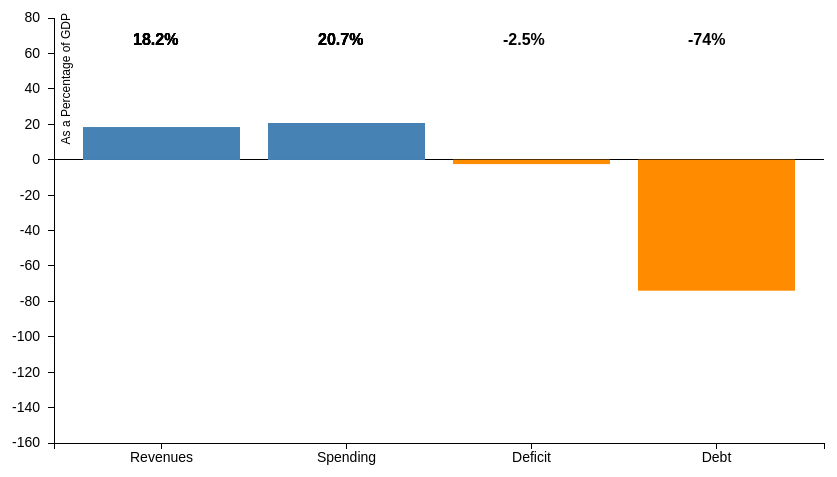
D3 v3 page, settled after 480 driven frames (8 s of simulated time); the page loaded 1 data file(s).



//Margin conventions
var margin = {top: 35, right: 20, bottom: 135, left: 60},
    width = 850 - margin.left - margin.right,
    height = 600 - margin.top - margin.bottom;

//Scales, using ordinal scales. The .15 adds space between the different bars
var xScale = d3.scale.ordinal()
    .rangeRoundBands([0, width], .15);

var yScale = d3.scale.linear()
    .range([height, 5]);

//Add Axes
var xAxis = d3.svg.axis()
    .scale(xScale)
    .orient("0")

var yAxis = d3.svg.axis()
    .scale(yScale)
    .orient("left")
    //.tickFormat(d3.format("%"))
    .ticks(height/50)
    .tickPadding(8)

//Add container to hold the chart
var svg = d3.select("body").append("svg")
    .attr("width", width + margin.left + margin.right)
    .attr("height", height + margin.top + margin.bottom)
  .append("g")
    .attr("transform", "translate(" + margin.left + "," + margin.top + ")")

//Add colorscale
var colorScale = d3.scale.category10()


//Add data here  
//Assign data to request data variable
 d3.csv("LTBOFig1-2-00-46tidysimple.csv", function(error, data) {

  if (error) return console.warn(error);

 //Coerce the data to make it read as integers 
    data.forEach(function(d) {
      d.fiscalYear = +d.fiscalYear;
      d.gdp = +d.gdp;
      d.barTotal =+d.barTotal;
      })

    console.log(data);

    xScale.domain(d3.set(data.map(function(d) { return d.category; })).values())
    yScale.domain([d3.min(data, function(d) { return d.barTotal; }), 75]).nice()  

var sliderValue;    

//Nest the data by year

    var budgetYearData = d3.nest()
        .key(function(d){ return +d.fiscalYear;})
        .entries(data);
         console.log(budgetYearData);

    //Add slider here
    //THIS IS WHAT IS BROKEN!!!! 
    //I have identified that this is the PROBLEM WITH THE SLIDER. Aka the update chart function works, the slider itself works, and the data filtering works, according to the console.log but "console.log(updateChart(sliderValue))" is coming back as undefined. Keeps reading: "TypeError: Cannot read property 'values' of undefined"

//Initial value
  var initialValue = 2015;
  updateChart(initialValue);

    var slider= d3.select("#yearRange")
                  .on("input", function(){
                      sliderValue= +this.value;
                      
                      //remove old bars so that the update will work
                      d3.select("svg").selectAll(".bargroups").remove(); 

                    console.log(sliderValue);
                    updateChart(sliderValue);
               //updateChart(function(d){ return +this.value});
              });

 //         d3.select("#yearRange")
 //           .data(sliderYearData)
 //           .on("change", function () {
  //              updateChart(+this.value);
            //});
    //Once the update function is called, it will use the following code to update Chart

    function updateChart(year) {  
        
          //adjust text on the year slider
          d3.select("#sliderValue").text(year);
          d3.select("#yearRange").property("value", year);

          var sliderYearData = budgetYearData.filter(function(d) { return +d.key == +year;})

          console.log(sliderYearData);

          //console.log(dataset);
        
         //console.log(sliderYearData[0].values);

  //To make dynamically changing axes: 
          //xScale.domain(d3.set(sliderYearData.map(function(d) { return d.category; })).values())

          //yScale.domain([d3.min(sliderYearData, function(d) { return d.barTotal; }), 75])
          //.nice()
 
  //Groups
    //UPDATE

    //Create groups
       var updateGroups = d3.select("svg").selectAll(".bargroups")
            .data(sliderYearData[0].values)
            .enter().append("g")
            .attr("class", "bargroups")


     // Add rectangles, give them dynamic values
          var updateRectangles = updateGroups
            .append("rect")
            .attr("class", function(d) { return "bar bar--" + (d.barTotal < 0 ? "negative" : "positive"); })
            .attr("x", function(d) {return xScale(d.category); })
            .attr("y", function(d) {return yScale(Math.max(0, d.barTotal)); })
            .attr("width", xScale.rangeBand())
            .attr("height", function(d) { return Math.abs(yScale(d.barTotal)- yScale(0)); })
            .attr("transform", "translate(" + margin.left + "," + margin.top + ")")

        //Add data labels
        var bartext = updateGroups
          .append("text")
           .text(function(d){return d.barTotal + "%";})
           .attr("x", function(d) { return xScale(d.category); })
           .attr("y", function(d) { return yScale(0);})
           .attr("transform", "translate(110,-80)")
           .style("font-size","16px")
           .style("font-weight","bold")
           .style("fill", "black")
           .style("font-family", "arial")
           .style("shape-rendering", "crispEdges")
           ;               

        //Give bars a color, based on their group
            //rectangleGroup.select("rect")
            //.style("fill", function(d) { return colorScale(d.category); })

//Add Legend 
    var box = d3.select("svg").select("#box")
      .data(data)
      .append("text")
      .text("")





    } //update chart ends 

//Call the axes after defining the xScale.domain and yScale.domain, but still within the data function

 svg.append("g")
    .attr("class", "axis")
    //.attr("transform","translate(" + width + ",0)")
    .call(yAxis)
    .append("text")
        .attr("transform", "rotate(-90)")
        .attr("y", 10)
        .attr("dy", ".5em")
        .style("text-anchor", "end")
        .text("As a Percentage of GDP")
        .style("font-size", "12px")

  svg.append("g")
    .attr("class", "x axis")
    .attr("transform","translate(0," + height + ")")

    .call(xAxis)
     //Angles the text along the axis         
     //     .selectAll('text')
     //    .attr('transform', 'rotate(-15)')
     //    .style('text-anchor', 'end');

svg.append("line")
  .attr("x1", 0)
  .attr("x2", width)
  .attr("y1", yScale(0))
  .attr("y2", yScale(0))
  .style("stroke","#000")
  .style("shape-rendering", "crispEdges")
  .style("stroke-width", "1px")

})
//This is the end of the data function

//NOTES:
//This is an example of a slider that works to update data: http://stackoverflow.com/questions/29440365/error-in-redrawing-graph-with-update-function?rq=1

//To Do List: Get the slider to work. Write the final paragraph/finalized. Create a popup box that comes when you run through the slider, with Revenue- spending = Surplus/Deficit


### data: LTBOFig1-2-00-46tidysimple.csv
fiscalYear, gdp, category, subcategory, , barTotal
2000, 9.9, Revenues, IndividualIncomeTaxes, , 20
2001, 9.4, Revenues, IndividualIncomeTaxes, , 18.8
2002, 7.9, Revenues, IndividualIncomeTaxes, , 17
2003, 7, Revenues, IndividualIncomeTaxes, , 15.7
2004, 6.7, Revenues, IndividualIncomeTaxes, , 15.6
2005, 7.2, Revenues, IndividualIncomeTaxes, , 16.7
2006, 7.6, Revenues, IndividualIncomeTaxes, , 17.6
2007, 8.1, Revenues, IndividualIncomeTaxes, , 17.9
2008, 7.8, Revenues, IndividualIncomeTaxes, , 17.1
2009, 6.3, Revenues, IndividualIncomeTaxes, , 14.6
2010, 6.1, Revenues, IndividualIncomeTaxes, , 14.6
2011, 7.1, Revenues, IndividualIncomeTaxes, , 15
2012, 7.1, Revenues, IndividualIncomeTaxes, , 15.3
2013, 8, Revenues, IndividualIncomeTaxes, , 16.8
2014, 8.1, Revenues, IndividualIncomeTaxes, , 17.6
2015, 8.7, Revenues, IndividualIncomeTaxes, , 18.2
2016, 8.8, Revenues, IndividualIncomeTaxes, , 18.2
2017, 9, Revenues, IndividualIncomeTaxes, , 18.2
2018, 9.1, Revenues, IndividualIncomeTaxes, , 18.1
2019, 9.2, Revenues, IndividualIncomeTaxes, , 18
2020, 9.2, Revenues, IndividualIncomeTaxes, , 18.1
2021, 9.3, Revenues, IndividualIncomeTaxes, , 18.1
2022, 9.3, Revenues, IndividualIncomeTaxes, , 18.1
2023, 9.4, Revenues, IndividualIncomeTaxes, , 18.1
2024, 9.5, Revenues, IndividualIncomeTaxes, , 18.1
2025, 9.5, Revenues, IndividualIncomeTaxes, , 18.2
2026, 9.6, Revenues, IndividualIncomeTaxes, , 18.2
2027, 9.7, Revenues, IndividualIncomeTaxes, , 18.2
2028, 9.7, Revenues, IndividualIncomeTaxes, , 18.3
2029, 9.8, Revenues, IndividualIncomeTaxes, , 18.4
2030, 9.8, Revenues, IndividualIncomeTaxes, , 18.4
2031, 9.9, Revenues, IndividualIncomeTaxes, , 18.5
2032, 9.9, Revenues, IndividualIncomeTaxes, , 18.5
2033, 10, Revenues, IndividualIncomeTaxes, , 18.6
2034, 10, Revenues, IndividualIncomeTaxes, , 18.7
2035, 10.1, Revenues, IndividualIncomeTaxes, , 18.7
2036, 10.1, Revenues, IndividualIncomeTaxes, , 18.8
2037, 10.1, Revenues, IndividualIncomeTaxes, , 18.9
2038, 10.2, Revenues, IndividualIncomeTaxes, , 18.9
2039, 10.2, Revenues, IndividualIncomeTaxes, , 19
2040, 10.3, Revenues, IndividualIncomeTaxes, , 19
2041, 10.3, Revenues, IndividualIncomeTaxes, , 19.1
2042, 10.3, Revenues, IndividualIncomeTaxes, , 19.2
2043, 10.4, Revenues, IndividualIncomeTaxes, , 19.2
2044, 10.4, Revenues, IndividualIncomeTaxes, , 19.3
2045, 10.5, Revenues, IndividualIncomeTaxes, , 19.3
2046, 10.5, Revenues, IndividualIncomeTaxes, , 19.4
2000, 6.4, Revenues, PayrollTaxes, , 20
2001, 6.6, Revenues, PayrollTaxes, , 18.8
2002, 6.4, Revenues, PayrollTaxes, , 17
2003, 6.3, Revenues, PayrollTaxes, , 15.7
2004, 6.1, Revenues, PayrollTaxes, , 15.6
2005, 6.2, Revenues, PayrollTaxes, , 16.7
2006, 6.1, Revenues, PayrollTaxes, , 17.6
2007, 6.1, Revenues, PayrollTaxes, , 17.9
2008, 6.1, Revenues, PayrollTaxes, , 17.1
2009, 6.2, Revenues, PayrollTaxes, , 14.6
2010, 5.8, Revenues, PayrollTaxes, , 14.6
2011, 5.3, Revenues, PayrollTaxes, , 15
2012, 5.3, Revenues, PayrollTaxes, , 15.3
... 410 more rows